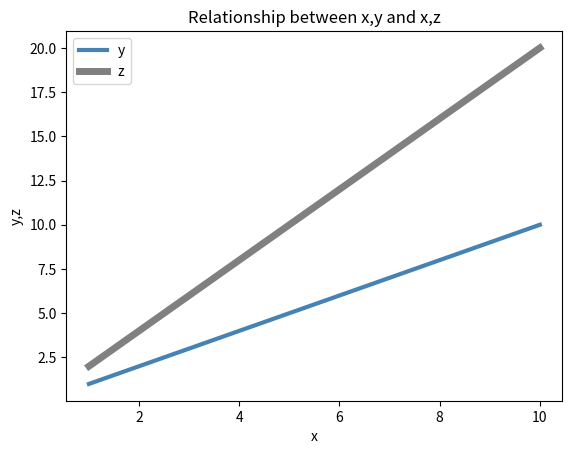

Reproduce this figure in Python.
"""
[redacted]
Date: 2021-09-01 13:00:00
Last Modified by:----
Last Modified time:----
Title : Write a Python program to plot two or more lines with legends, different widths and colors.
"""
import matplotlib.pyplot as plt

x=list(range(1,11))
y=[i for i in x]
z=[i*2 for i in x]

plt.plot(x,y,lw=3,label='y',color='steelblue')
plt.plot(x,z,lw=5,label='z',color='grey')
plt.legend(loc=0)
plt.xlabel('x')
plt.ylabel('y,z')
plt.title('Relationship between x,y and x,z')
plt.show()